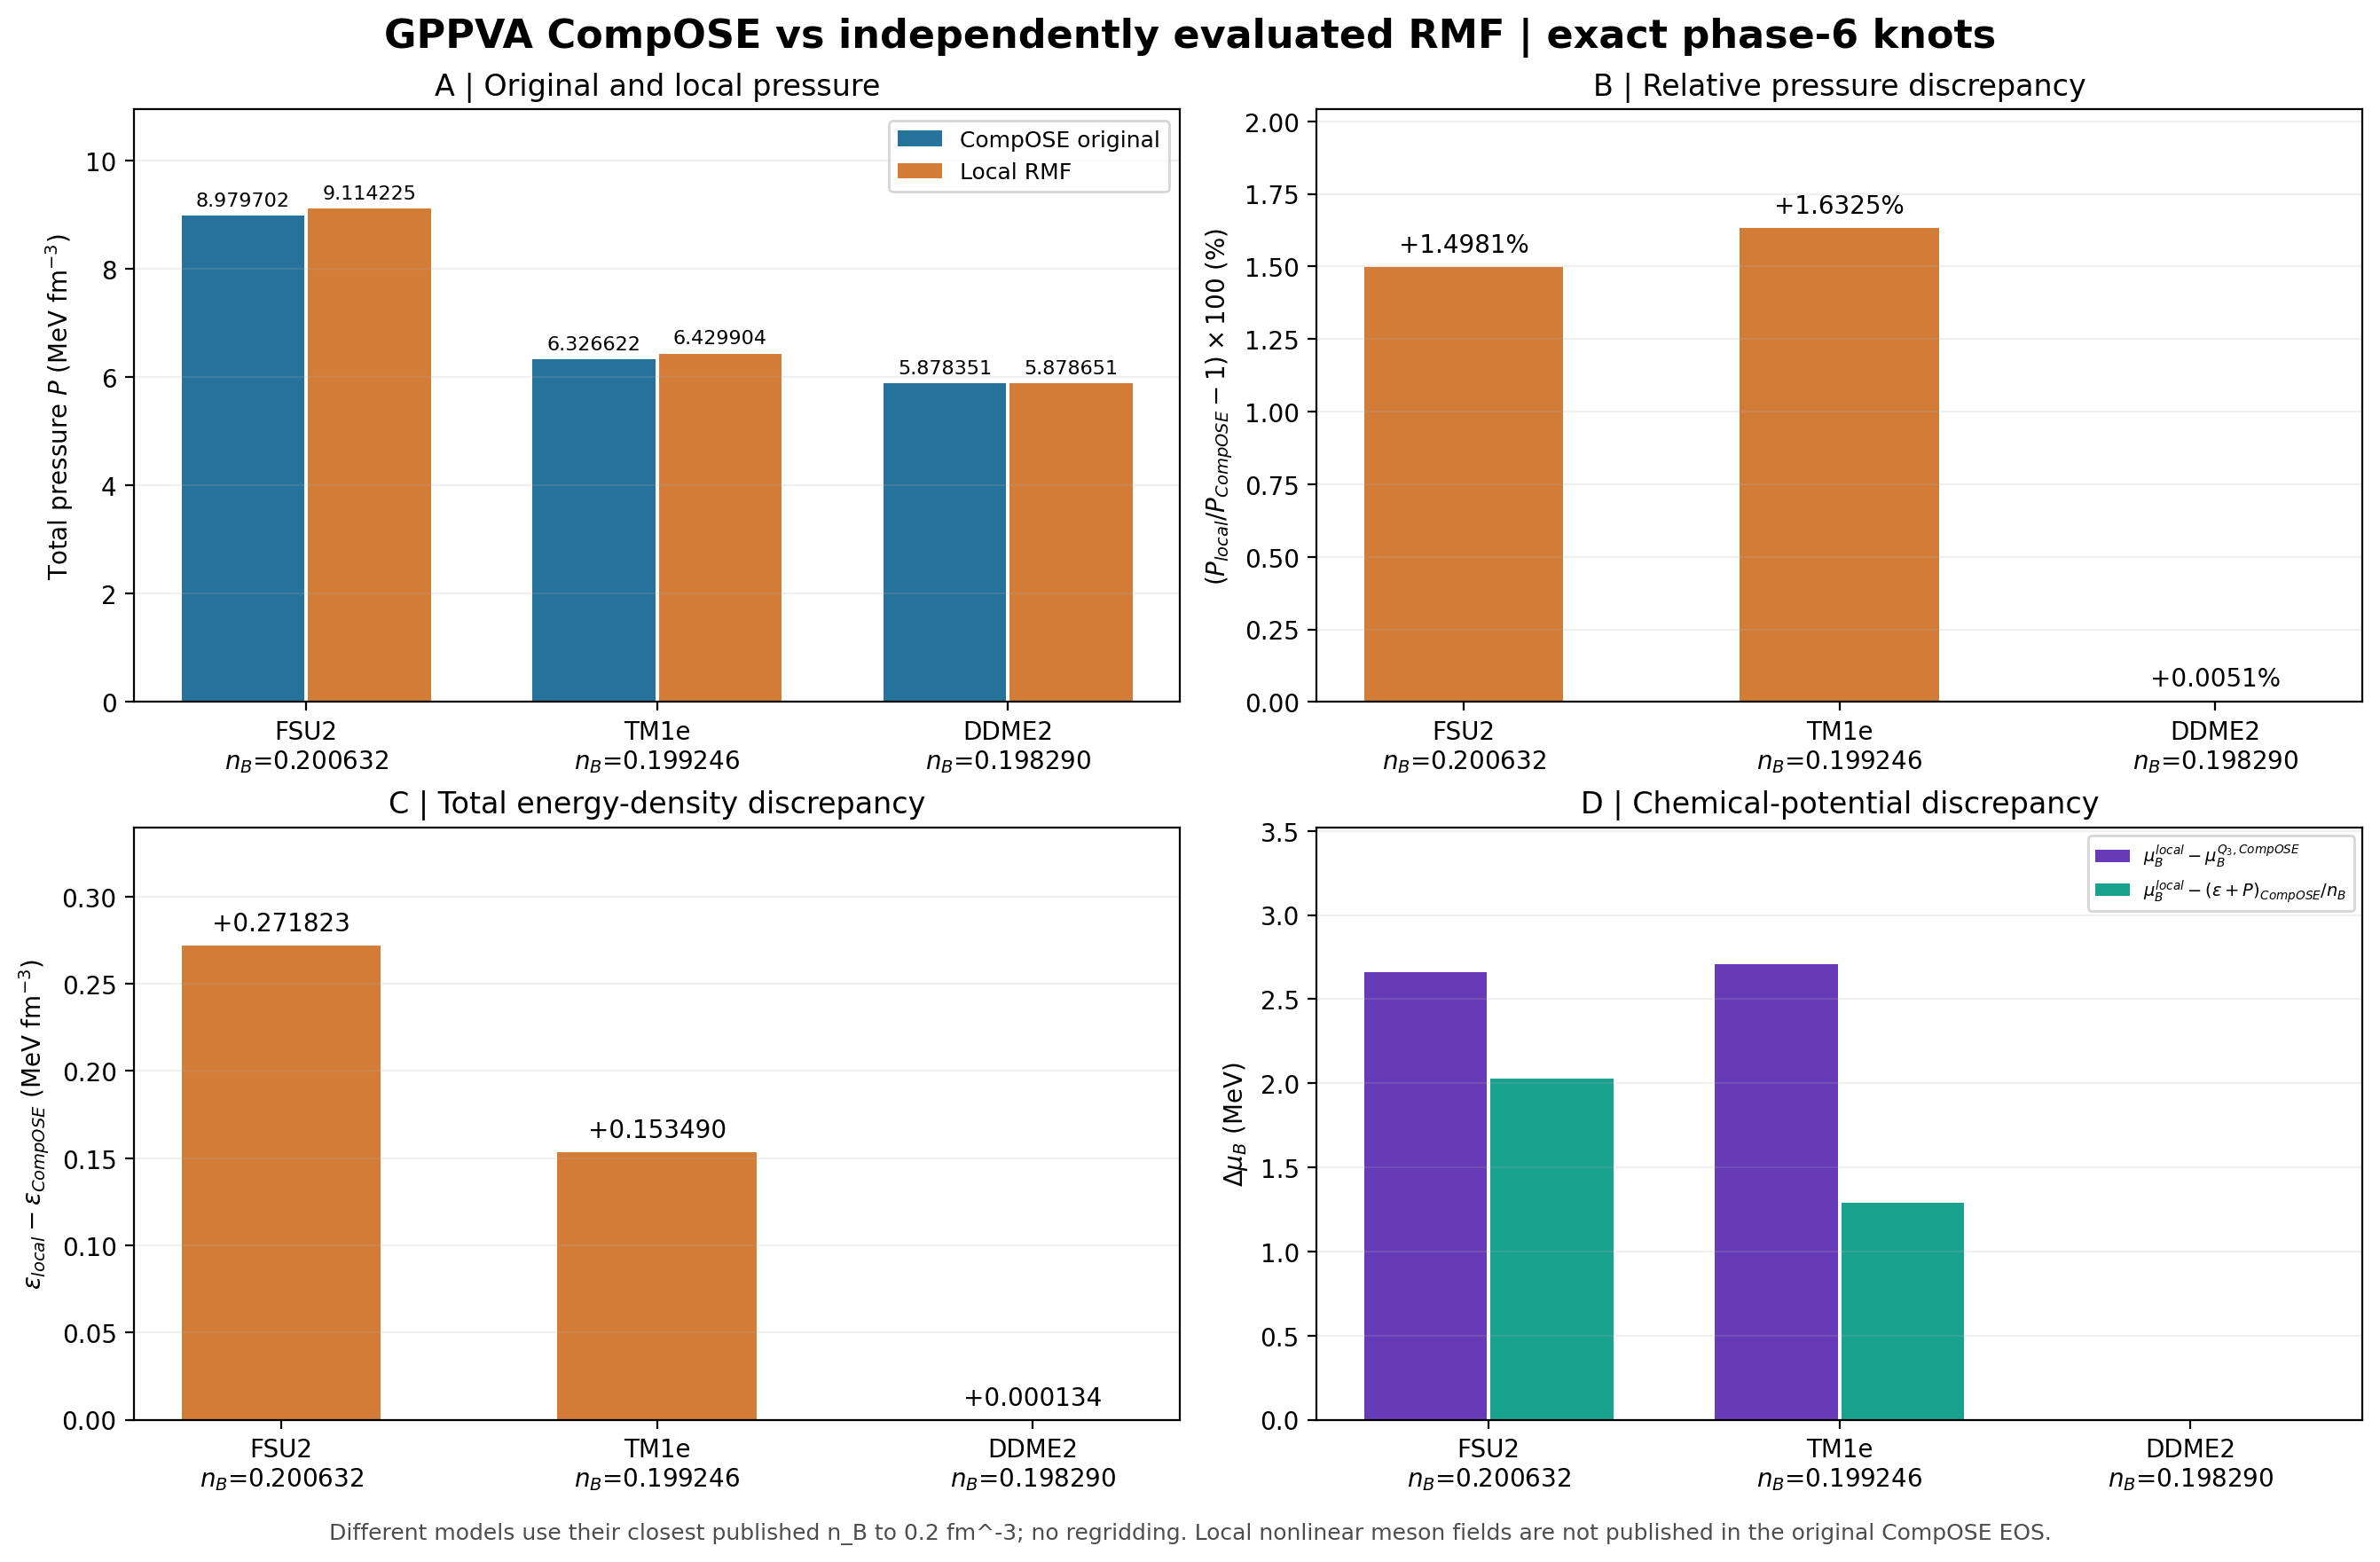

The table this chart was drawn from, first rows:
model, n_B_original_fm3, P_CompOSE_MeV_fm3, P_local_MeV_fm3, DeltaP_local_minus_CompOSE_MeV_fm3, DeltaP_relative_percent, epsilon_CompOSE_MeV_fm3, epsilon_local_MeV_fm3, Deltaepsilon_MeV_fm3, Deltaepsilon_relative_percent, muB_CompOSE_Q3_MeV, muB_CompOSE_Euler_MeV, muB_local_MeV, Deltamu_local_minus_Q3_MeV, Deltamu_local_minus_Euler_MeV, CompOSE_Q3_minus_Euler_MeV, original_Yp, local_Yp, source_has_original_meson_field_data
FSU2, 0.2006, 8.98, 9.114, 0.1345, 1.498, 194, 194.3, 0.2718, 0.1401, 1011, 1012, 1014, 2.66, 2.025, -0.6344, 0.1195, 0.1195, False
TM1e, 0.1992, 6.327, 6.43, 0.1033, 1.633, 191, 191.1, 0.1535, 0.08037, 988.8, 990.2, 991.5, 2.709, 1.289, -1.42, 0.06905, 0.06905, False
DDME2, 0.1983, 5.878, 5.879, 0.0003, 0.005103, 190.3, 190.3, 0.0001345, 7.064411520607829e-05, 989.5, 989.5, 989.5, 0.002186, 0.002191, 4.558000114229799e-06, 0.06833, 0.06834, False
